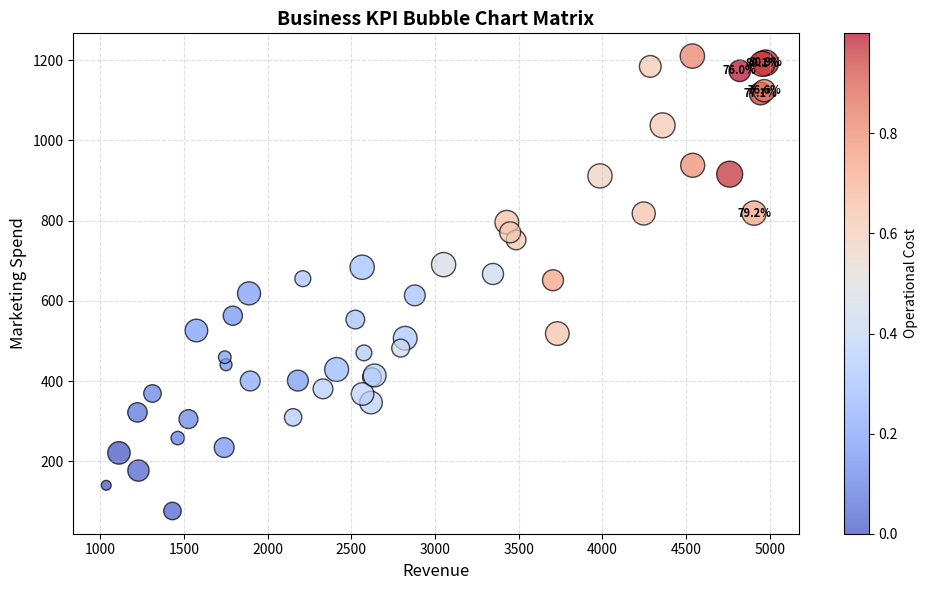

Write Python code to recreate this figure.
"""
ex8.py
Create a Bubble Chart Matrix for synthetic business intelligence data.

Bubble Chart Matrix

Use case: Correlate three metrics in one plot.
X = Revenue
Y = Marketing Spend
Bubble size = Customer Satisfaction
Bubble color = Operational Cost
👉 Great for multi-variable storytelling in BI dashboards.
"""

import random
import matplotlib.pyplot as plt

# Step 1: Generate synthetic business data
n = 50
revenue = [random.uniform(1000, 5000) for _ in range(n)]
marketing_spend = [r * random.uniform(0.18, 0.25) + random.uniform(-200, 200) for r in revenue]
customer_satisfaction = [70 + (r/1000)*2 - (m/600)*0.8 + random.uniform(-5, 5) for r, m in zip(revenue, marketing_spend)]
operational_cost = [r * random.uniform(0.5, 0.7) + random.uniform(-100, 100) for r in revenue]

# Step 2: Normalize values for bubble size and color mapping
min_cost = min(operational_cost)
max_cost = max(operational_cost)
min_satisfaction = min(customer_satisfaction)
max_satisfaction = max(customer_satisfaction)

def normalize(value, vmin, vmax):
    return (value - vmin) / (vmax - vmin + 1e-6)

bubble_sizes = [300 * normalize(cs, min_satisfaction, max_satisfaction) + 50 for cs in customer_satisfaction]
colors = [normalize(c, min_cost, max_cost) for c in operational_cost]

# Step 3: Create Bubble Chart
plt.figure(figsize=(10, 6))
scatter = plt.scatter(
    revenue,
    marketing_spend,
    s=bubble_sizes,
    c=colors,
    cmap='coolwarm',
    alpha=0.7,
    edgecolors='black'
)

plt.title("Business KPI Bubble Chart Matrix", fontsize=14, weight="bold")
plt.xlabel("Revenue", fontsize=12)
plt.ylabel("Marketing Spend", fontsize=12)
plt.colorbar(scatter, label="Operational Cost")

# Step 4: Add annotations for high-revenue points
for i in range(n):
    if revenue[i] > 4800:  # label only top performers
        plt.text(revenue[i], marketing_spend[i], f"{customer_satisfaction[i]:.1f}%", fontsize=8,
                 ha="center", va="center", color="black", weight="bold")

plt.grid(True, linestyle="--", alpha=0.4)
plt.tight_layout()
plt.show()
